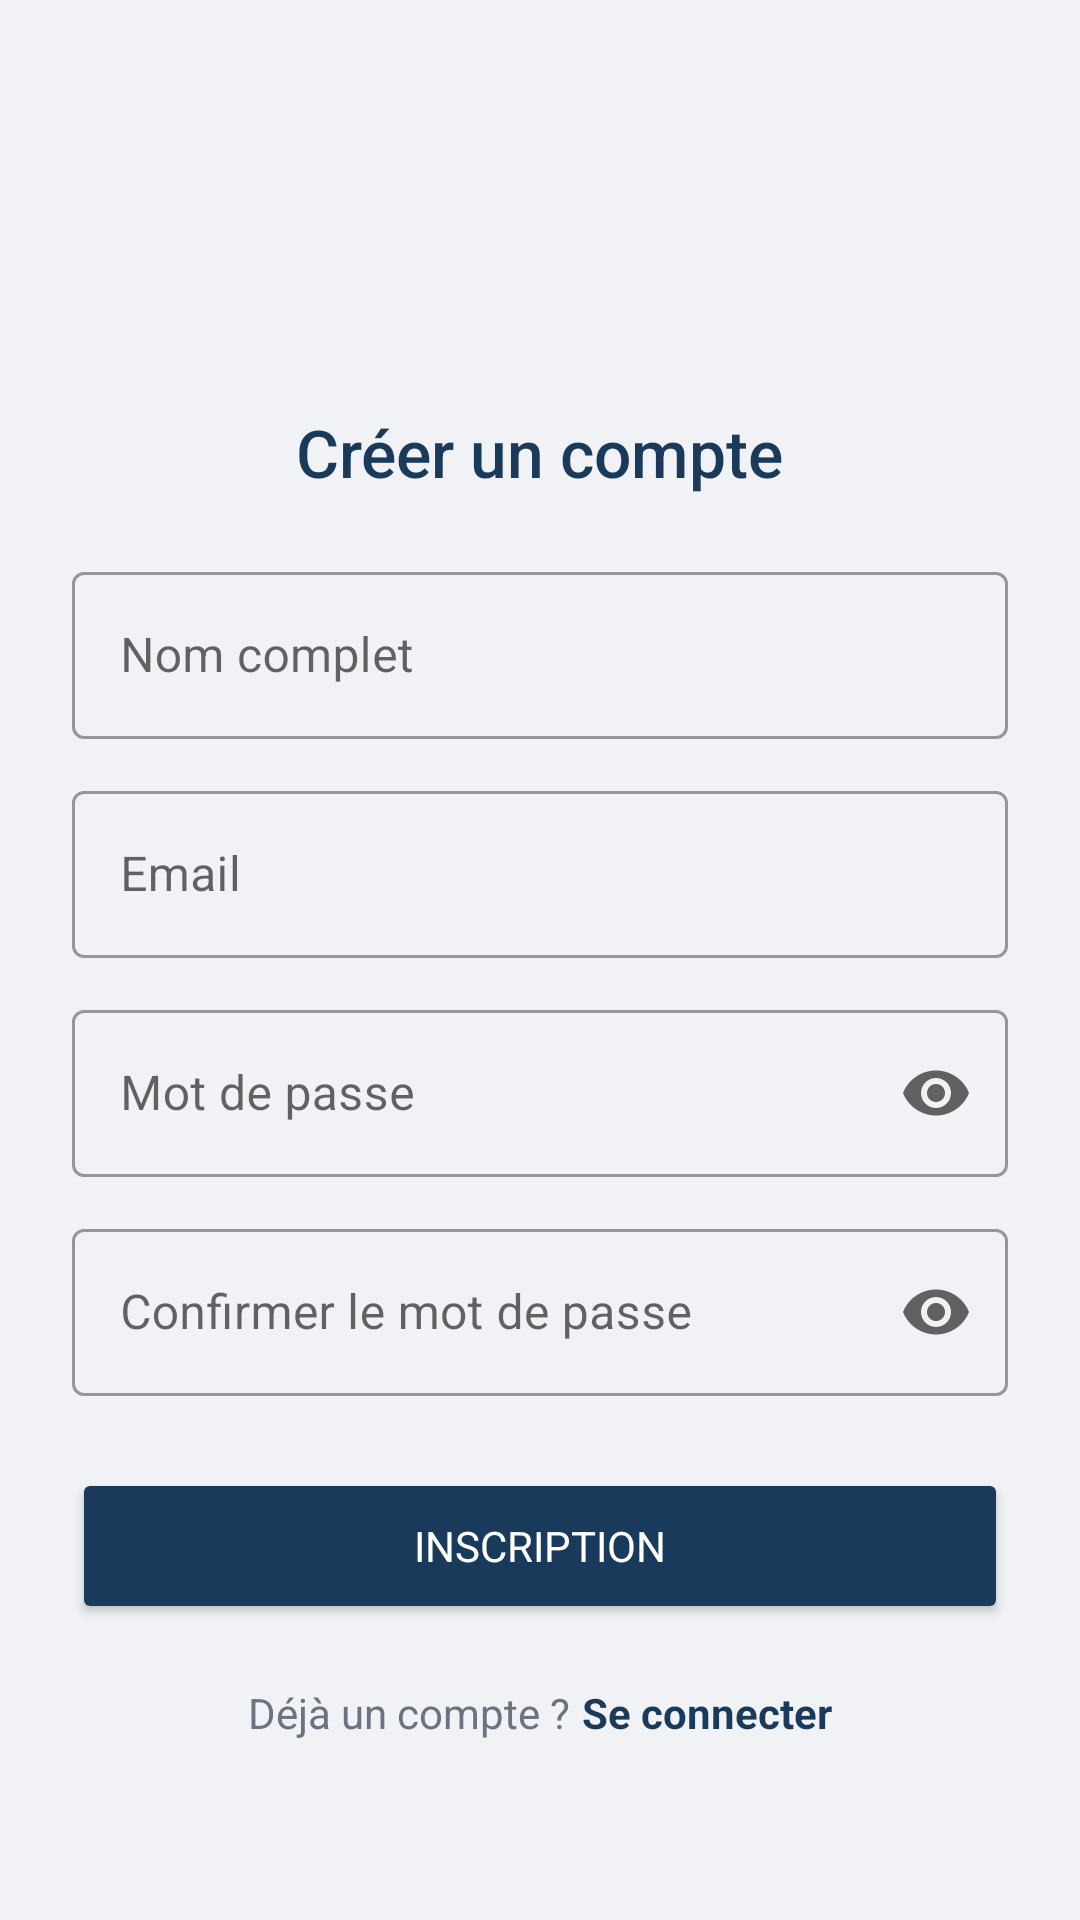

Produce the Android XML layout that renders to this screen, including the resource entries it uses.
<!-- AndroidManifest.xml: application theme Theme.GestionAbsence -->
<!-- res/layout/activity_register.xml -->
<?xml version="1.0" encoding="utf-8"?>
<ScrollView xmlns:android="http://schemas.android.com/apk/res/android"
    xmlns:app="http://schemas.android.com/apk/res-auto"
    android:layout_width="match_parent"
    android:layout_height="match_parent"
    android:background="@color/background"
    android:fillViewport="true">

    <LinearLayout
        android:layout_width="match_parent"
        android:layout_height="wrap_content"
        android:orientation="vertical"
        android:gravity="center_horizontal"
        android:paddingStart="24dp"
        android:paddingEnd="24dp"
        android:paddingTop="40dp"
        android:paddingBottom="40dp">

        <ImageView
            android:layout_width="80dp"
            android:layout_height="80dp"
            android:src="@drawable/logo"
            android:contentDescription="@string/app_name"
            android:layout_marginBottom="16dp" />

        <TextView
            android:layout_width="wrap_content"
            android:layout_height="wrap_content"
            android:text="@string/creer_compte"
            android:textColor="@color/primary"
            android:textSize="22sp"
            android:fontFamily="sans-serif-medium"
            android:layout_marginBottom="20dp" />

        <com.google.android.material.textfield.TextInputLayout
            style="@style/Widget.MaterialComponents.TextInputLayout.OutlinedBox"
            android:layout_width="match_parent"
            android:layout_height="wrap_content"
            android:hint="@string/nom_complet"
            android:layout_marginBottom="12dp">

            <com.google.android.material.textfield.TextInputEditText
                android:id="@+id/etNom"
                android:layout_width="match_parent"
                android:layout_height="wrap_content"
                android:inputType="textPersonName" />
        </com.google.android.material.textfield.TextInputLayout>

        <com.google.android.material.textfield.TextInputLayout
            style="@style/Widget.MaterialComponents.TextInputLayout.OutlinedBox"
            android:layout_width="match_parent"
            android:layout_height="wrap_content"
            android:hint="@string/email"
            android:layout_marginBottom="12dp">

            <com.google.android.material.textfield.TextInputEditText
                android:id="@+id/etEmail"
                android:layout_width="match_parent"
                android:layout_height="wrap_content"
                android:inputType="textEmailAddress" />
        </com.google.android.material.textfield.TextInputLayout>

        <com.google.android.material.textfield.TextInputLayout
            style="@style/Widget.MaterialComponents.TextInputLayout.OutlinedBox"
            android:layout_width="match_parent"
            android:layout_height="wrap_content"
            android:hint="@string/mot_de_passe"
            app:endIconMode="password_toggle"
            android:layout_marginBottom="12dp">

            <com.google.android.material.textfield.TextInputEditText
                android:id="@+id/etPassword"
                android:layout_width="match_parent"
                android:layout_height="wrap_content"
                android:inputType="textPassword" />
        </com.google.android.material.textfield.TextInputLayout>

        <com.google.android.material.textfield.TextInputLayout
            style="@style/Widget.MaterialComponents.TextInputLayout.OutlinedBox"
            android:layout_width="match_parent"
            android:layout_height="wrap_content"
            android:hint="@string/confirmer_mdp"
            app:endIconMode="password_toggle"
            android:layout_marginBottom="24dp">

            <com.google.android.material.textfield.TextInputEditText
                android:id="@+id/etConfirm"
                android:layout_width="match_parent"
                android:layout_height="wrap_content"
                android:inputType="textPassword" />
        </com.google.android.material.textfield.TextInputLayout>

        <Button
            android:id="@+id/btnRegister"
            android:layout_width="match_parent"
            android:layout_height="52dp"
            android:text="@string/inscription"
            android:backgroundTint="@color/primary"
            android:textColor="@android:color/white" />

        <ProgressBar
            android:id="@+id/progressBar"
            android:layout_width="wrap_content"
            android:layout_height="wrap_content"
            android:visibility="gone"
            android:layout_marginTop="12dp" />

        <LinearLayout
            android:layout_width="wrap_content"
            android:layout_height="wrap_content"
            android:orientation="horizontal"
            android:layout_marginTop="20dp">

            <TextView
                android:layout_width="wrap_content"
                android:layout_height="wrap_content"
                android:text="@string/deja_compte"
                android:textColor="@color/gray_text" />

            <TextView
                android:id="@+id/tvDejaCompte"
                android:layout_width="wrap_content"
                android:layout_height="wrap_content"
                android:text="@string/se_connecter_lien"
                android:textColor="@color/primary"
                android:textStyle="bold"
                android:layout_marginStart="4dp" />
        </LinearLayout>
    </LinearLayout>
</ScrollView>
<!-- resources referenced by this layout -->
<resources>
  <color name="background">#F0F2F5</color>
  <color name="gray_text">#6B7280</color>
  <color name="primary">#1a3a5c</color>
  <string name="app_name"> Gestion Absences </string>
  <string name="confirmer_mdp">Confirmer le mot de passe</string>
  <string name="creer_compte">Créer un compte</string>
  <string name="deja_compte">Déjà un compte ?</string>
  <string name="email">Email</string>
  <string name="inscription">Inscription</string>
  <string name="mot_de_passe">Mot de passe</string>
  <string name="nom_complet">Nom complet</string>
  <string name="se_connecter_lien">Se connecter</string>
  <style name="Theme.GestionAbsence" parent="Theme.MaterialComponents.Light.NoActionBar">
          
          <item name="colorPrimary">@color/primary</item>
          <item name="colorPrimaryDark">@color/primary_dark</item>
          <item name="colorAccent">@color/accent</item>
          <item name="android:windowBackground">@color/background</item>
          <item name="android:fontFamily">sans-serif</item>
      </style>
  <color name="primary_dark">#0f2b4f</color>
  <color name="accent">#3b82f6</color>
</resources>
